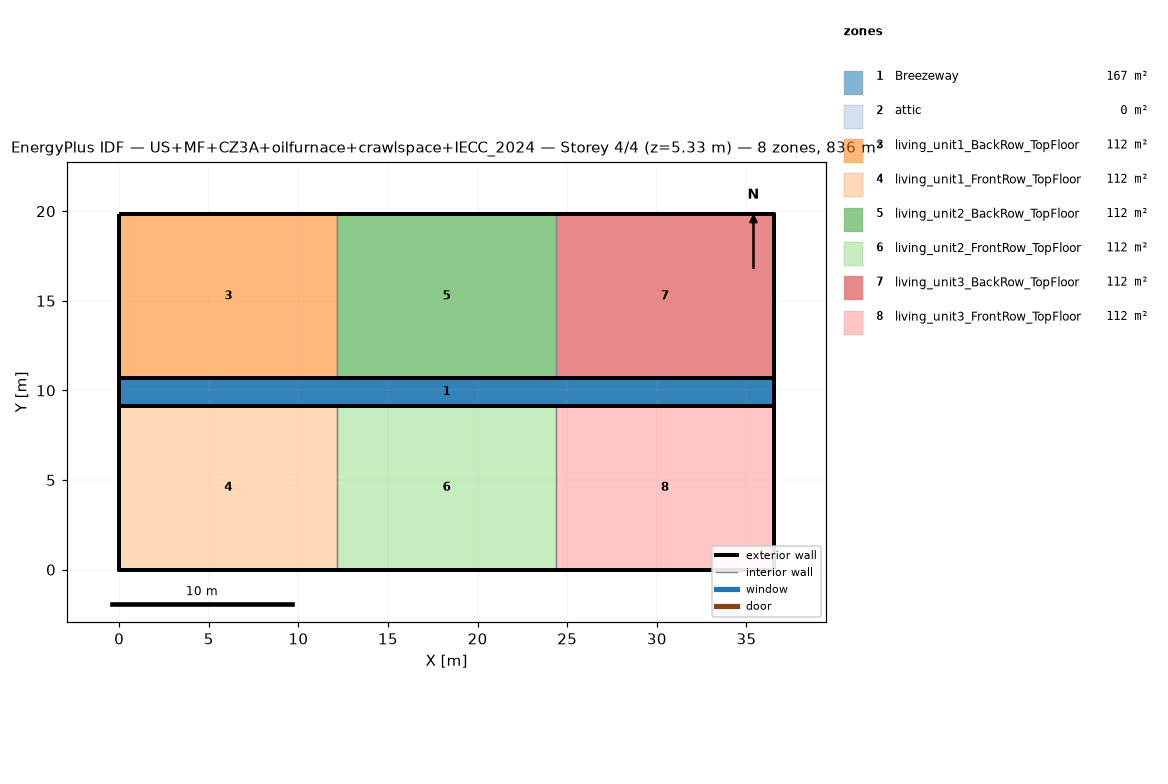
=== STOREY PLAN SPEC (per zone: floor XY polygon, exterior-wall plan segments, windows/doors) ===
zone 1: Breezeway  (167.0 m²)
  floor: (36.54, 9.16) (0.00, 9.16) (0.00, 10.68) (36.54, 10.68)
  floor: (36.54, 9.16) (0.00, 9.16) (0.00, 10.68) (36.54, 10.68)
  floor: (36.54, 9.16) (0.00, 9.16) (0.00, 10.68) (36.54, 10.68)
zone 2: attic  (0.0 m²)
  exterior wall: (36.54, 0.00) – (36.54, 19.84) – (36.54, 9.92)  [29.8 m]
  exterior wall: (0.00, 19.84) – (0.00, 0.00) – (0.00, 9.92)  [29.8 m]
zone 3: living_unit1_BackRow_TopFloor  (111.5 m²)
  floor: (12.18, 10.68) (0.00, 10.68) (0.00, 19.84) (12.18, 19.84)
  exterior wall: (12.18, 19.84) – (0.00, 19.84)  [12.2 m]
  exterior wall: (0.00, 19.84) – (0.00, 10.68)  [9.2 m]
  exterior wall: (0.00, 10.68) – (12.18, 10.68)  [12.2 m]
  interior walls: 1
zone 4: living_unit1_FrontRow_TopFloor  (111.5 m²)
  floor: (12.18, 0.00) (0.00, 0.00) (0.00, 9.16) (12.18, 9.16)
  exterior wall: (0.00, 0.00) – (12.18, 0.00)  [12.2 m]
  exterior wall: (0.00, 9.16) – (0.00, 0.00)  [9.2 m]
  exterior wall: (12.18, 9.16) – (0.00, 9.16)  [12.2 m]
  interior walls: 1
zone 5: living_unit2_BackRow_TopFloor  (111.5 m²)
  floor: (24.36, 10.68) (12.18, 10.68) (12.18, 19.84) (24.36, 19.84)
  exterior wall: (12.18, 10.68) – (24.36, 10.68)  [12.2 m]
  exterior wall: (24.36, 19.84) – (12.18, 19.84)  [12.2 m]
  interior walls: 2
zone 6: living_unit2_FrontRow_TopFloor  (111.5 m²)
  floor: (24.36, 0.00) (12.18, 0.00) (12.18, 9.16) (24.36, 9.16)
  exterior wall: (12.18, 0.00) – (24.36, 0.00)  [12.2 m]
  exterior wall: (24.36, 9.16) – (12.18, 9.16)  [12.2 m]
  interior walls: 2
zone 7: living_unit3_BackRow_TopFloor  (111.5 m²)
  floor: (36.54, 10.68) (24.36, 10.68) (24.36, 19.84) (36.54, 19.84)
  exterior wall: (36.54, 10.68) – (36.54, 19.84)  [9.2 m]
  exterior wall: (36.54, 19.84) – (24.36, 19.84)  [12.2 m]
  exterior wall: (24.36, 10.68) – (36.54, 10.68)  [12.2 m]
  interior walls: 1
zone 8: living_unit3_FrontRow_TopFloor  (111.5 m²)
  floor: (36.54, 0.00) (24.36, 0.00) (24.36, 9.16) (36.54, 9.16)
  exterior wall: (24.36, 0.00) – (36.54, 0.00)  [12.2 m]
  exterior wall: (36.54, 0.00) – (36.54, 9.16)  [9.2 m]
  exterior wall: (36.54, 9.16) – (24.36, 9.16)  [12.2 m]
  interior walls: 1

=== DERIVED (storey summary) ===
Building: US+MF+CZ3A+oilfurnace+crawlspace+IECC_2024
Storey: 4 of 4  (floor level z = 5.33 m)
Storey gross floor area: 836.2 m²
Zones on this storey: 8
  - Breezeway: floor 167.0 m²
  - attic: floor 0.0 m²; exterior wall 59.5 m (81.9 m²); WWR 0.0%
  - living_unit1_BackRow_TopFloor: floor 111.5 m²; exterior wall 33.5 m (86.9 m²); WWR 0.0%
  - living_unit1_FrontRow_TopFloor: floor 111.5 m²; exterior wall 33.5 m (86.9 m²); WWR 0.0%
  - living_unit2_BackRow_TopFloor: floor 111.5 m²; exterior wall 24.4 m (63.1 m²); WWR 0.0%
  - living_unit2_FrontRow_TopFloor: floor 111.5 m²; exterior wall 24.4 m (63.1 m²); WWR 0.0%
  - living_unit3_BackRow_TopFloor: floor 111.5 m²; exterior wall 33.5 m (86.9 m²); WWR 0.0%
  - living_unit3_FrontRow_TopFloor: floor 111.5 m²; exterior wall 33.5 m (86.9 m²); WWR 0.0%
Zone adjacency (shared interzone walls):
  - living_unit1_BackRow_TopFloor ↔ living_unit2_BackRow_TopFloor
  - living_unit1_FrontRow_TopFloor ↔ living_unit2_FrontRow_TopFloor
  - living_unit2_BackRow_TopFloor ↔ living_unit3_BackRow_TopFloor
  - living_unit2_FrontRow_TopFloor ↔ living_unit3_FrontRow_TopFloor